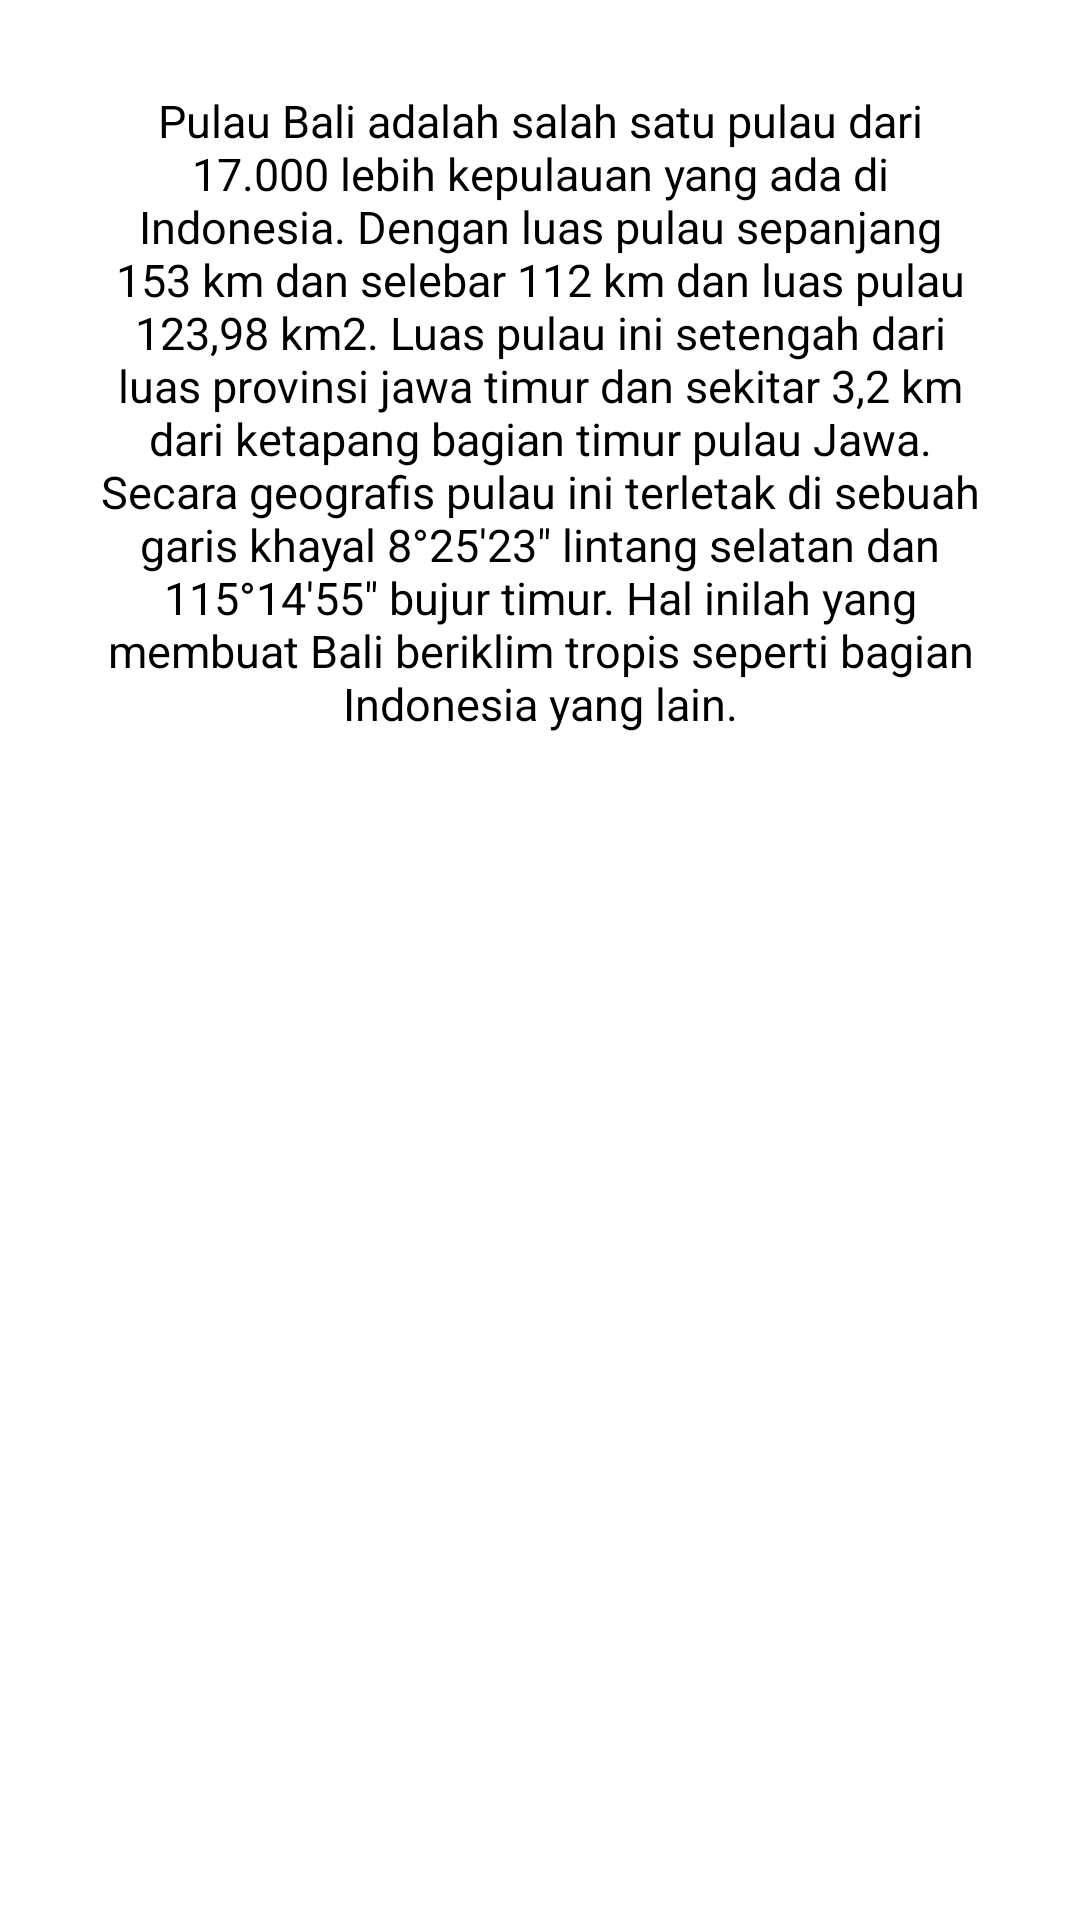

Android layout source for this screen:
<!-- AndroidManifest.xml: application theme Theme.FragmentNewww -->
<!-- res/layout/fragment_first.xml -->
<?xml version="1.0" encoding="utf-8"?>
<FrameLayout xmlns:android="http://schemas.android.com/apk/res/android"
    xmlns:tools="http://schemas.android.com/tools"
    android:layout_width="match_parent"
    android:layout_height="match_parent"
    tools:context=".FirstFragment">

    <TextView
        android:layout_width="match_parent"
        android:layout_height="wrap_content"
        android:id="@+id/tv_desc"
        android:text="@string/Desc"
        android:textSize="15dp"
        android:textAlignment="center"
        android:layout_margin="30dp"
        android:textColor="@color/black"/>

</FrameLayout>
<!-- resources referenced by this layout -->
<resources>
  <string name="Desc">Pulau Bali adalah salah satu pulau dari 17.000 lebih kepulauan yang ada di Indonesia. Dengan luas pulau sepanjang 153 km dan selebar 112 km dan luas pulau 123,98 km2. Luas pulau ini setengah dari luas provinsi jawa timur dan sekitar 3,2 km dari ketapang bagian timur pulau Jawa. Secara geografis pulau ini terletak di sebuah garis khayal 8°25′23″ lintang selatan dan 115°14′55″ bujur timur. Hal inilah yang membuat Bali beriklim tropis seperti bagian Indonesia yang lain.</string>
  <style name="Theme.FragmentNewww" parent="Theme.MaterialComponents.DayNight.DarkActionBar">
          
          <item name="colorPrimary">@color/purple_500</item>
          <item name="colorPrimaryVariant">@color/purple_700</item>
          <item name="colorOnPrimary">@color/white</item>
          
          <item name="colorSecondary">@color/teal_200</item>
          <item name="colorSecondaryVariant">@color/teal_700</item>
          <item name="colorOnSecondary">@color/black</item>
          
          <item name="android:statusBarColor">?attr/colorPrimaryVariant</item>
          
      </style>
  <!-- not gathered from this repository: default colours our renderer supplied (Android Studio template values) -->
  <color name="purple_500">#FF6200EE</color>
  <color name="purple_700">#FF3700B3</color>
  <color name="teal_200">#FF03DAC5</color>
  <color name="teal_700">#FF018786</color>
  <color name="black">#FF000000</color>
  <color name="white">#FFFFFFFF</color>
</resources>
